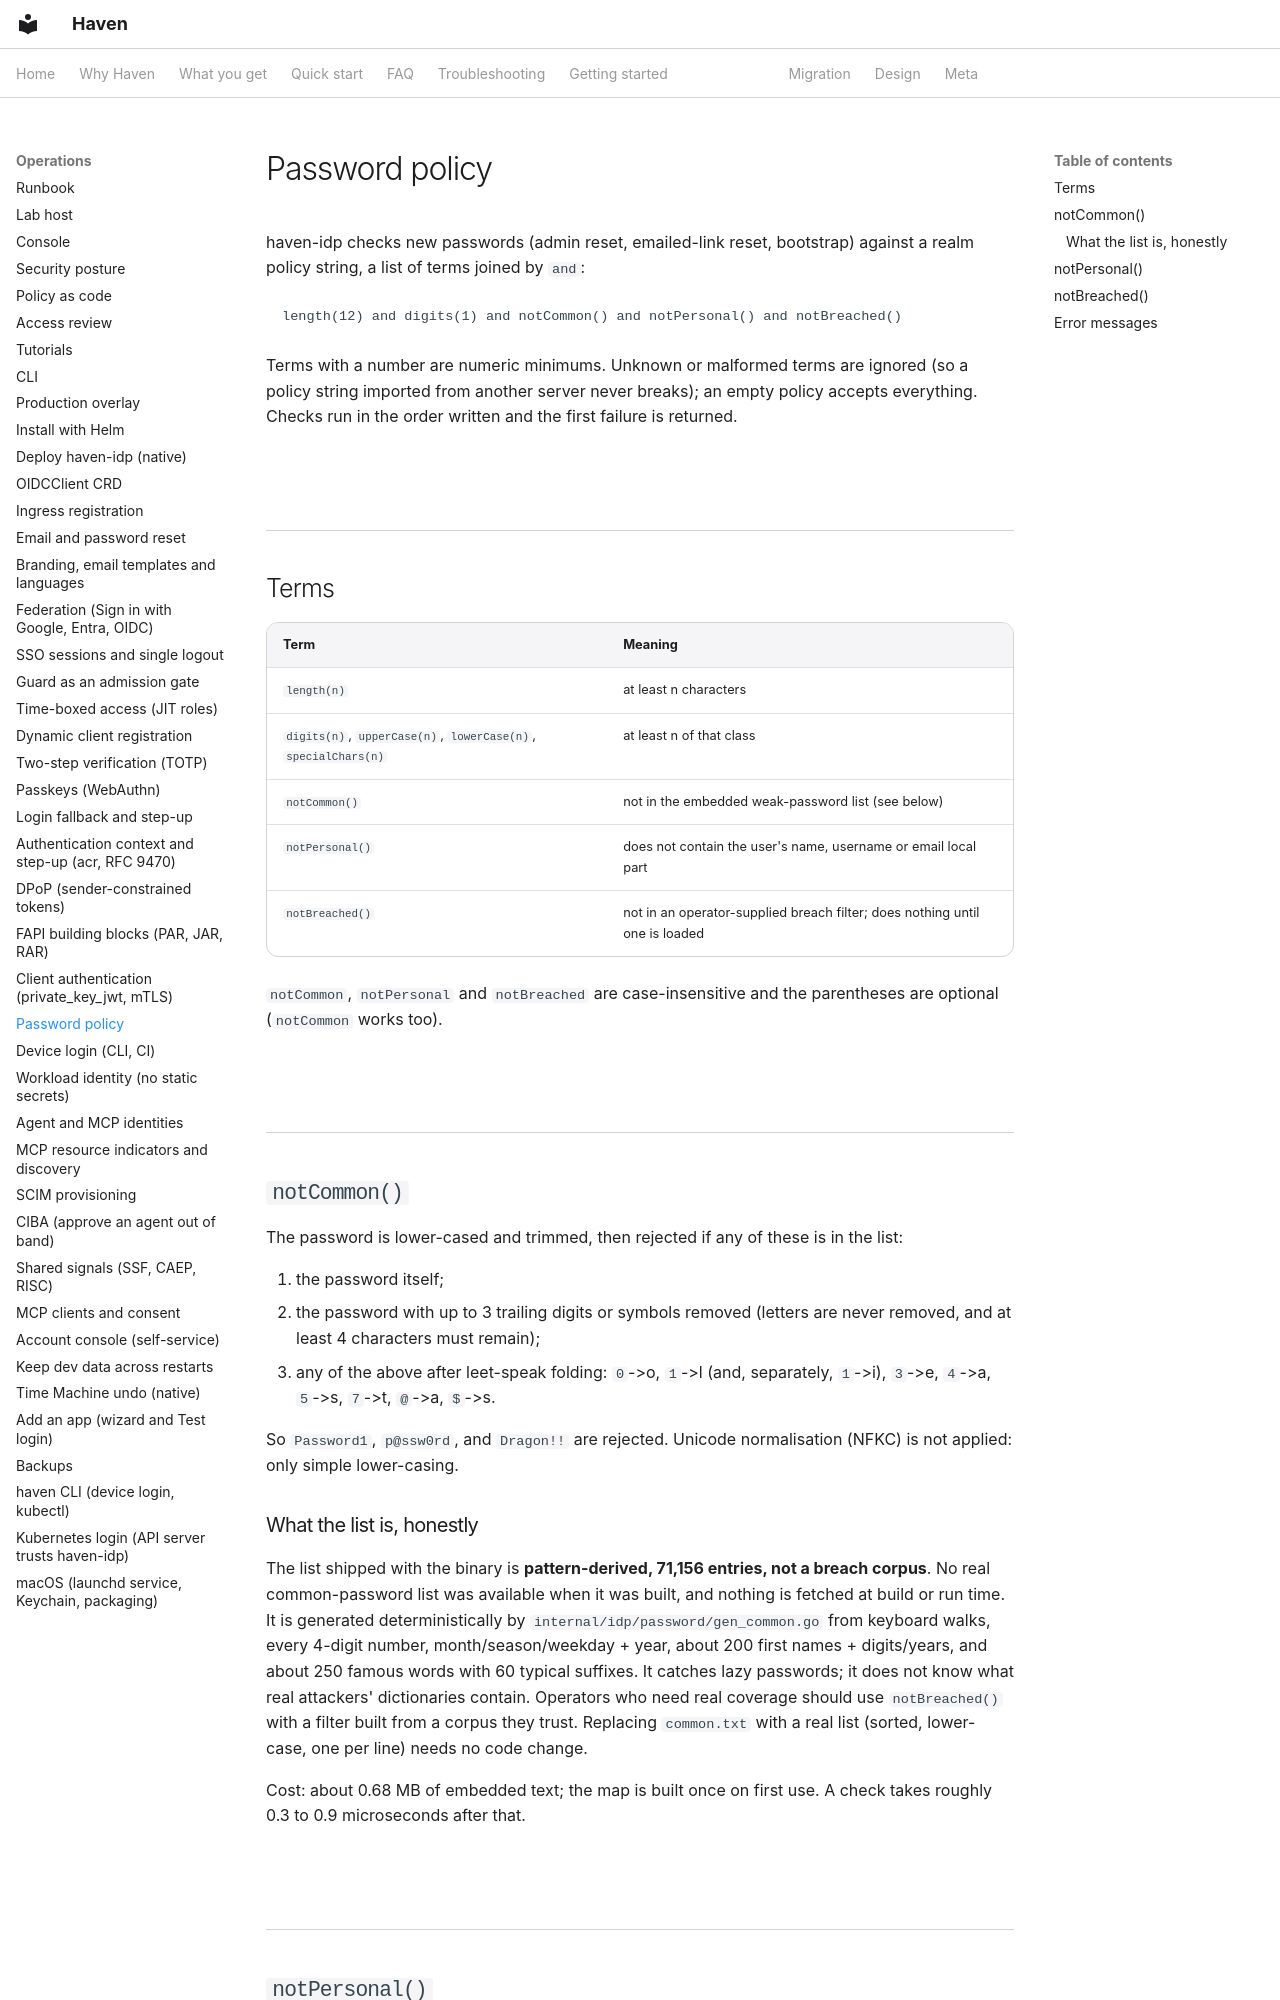

repository: zyvorai/zyvor-haven · page: password-policy/index.html · generator: mkdocs

# Password policy

haven-idp checks new passwords (admin reset, emailed-link reset, bootstrap)
against a realm policy string, a list of terms joined by
` and `:

```
length(12) and digits(1) and notCommon() and notPersonal() and notBreached()
```

Terms with a number are numeric minimums. Unknown or malformed terms are
ignored (so a policy string imported from another server never breaks); an empty policy
accepts everything. Checks run in the order written and the first failure is
returned.

## Terms

| Term | Meaning |
|---|---|
| `length(n)` | at least n characters |
| `digits(n)`, `upperCase(n)`, `lowerCase(n)`, `specialChars(n)` | at least n of that class |
| `notCommon()` | not in the embedded weak-password list (see below) |
| `notPersonal()` | does not contain the user's name, username or email local part |
| `notBreached()` | not in an operator-supplied breach filter; does nothing until one is loaded |

`notCommon`, `notPersonal` and `notBreached` are case-insensitive and the
parentheses are optional (`notCommon` works too).

## `notCommon()`

The password is lower-cased and trimmed, then rejected if any of these is in
the list:

1. the password itself;
2. the password with up to 3 trailing digits or symbols removed (letters are
   never removed, and at least 4 characters must remain);
3. any of the above after leet-speak folding: `0`->o, `1`->l (and, separately,
   `1`->i), `3`->e, `4`->a, `5`->s, `7`->t, `@`->a, `$`->s.

So `Password1`, `p@ssw0rd`, and `Dragon!!` are rejected. Unicode normalisation
(NFKC) is not applied: only simple lower-casing.

### What the list is, honestly

The list shipped with the binary is **pattern-derived, 71,156 entries, not a
breach corpus**. No real common-password list was available when it was built,
and nothing is fetched at build or run time. It is generated deterministically
by `internal/idp/password/gen_common.go` from keyboard walks, every 4-digit
number, month/season/weekday + year, about 200 first names + digits/years, and
about 250 famous words with 60 typical suffixes. It catches lazy passwords; it
does not know what real attackers' dictionaries contain. Operators who need
real coverage should use `notBreached()` with a filter built from a corpus they
trust. Replacing `common.txt` with a real list (sorted, lower-case, one per
line) needs no code change.

Cost: about 0.68 MB of embedded text; the map is built once on first use. A
check takes roughly 0.3 to 0.9 microseconds after that.
